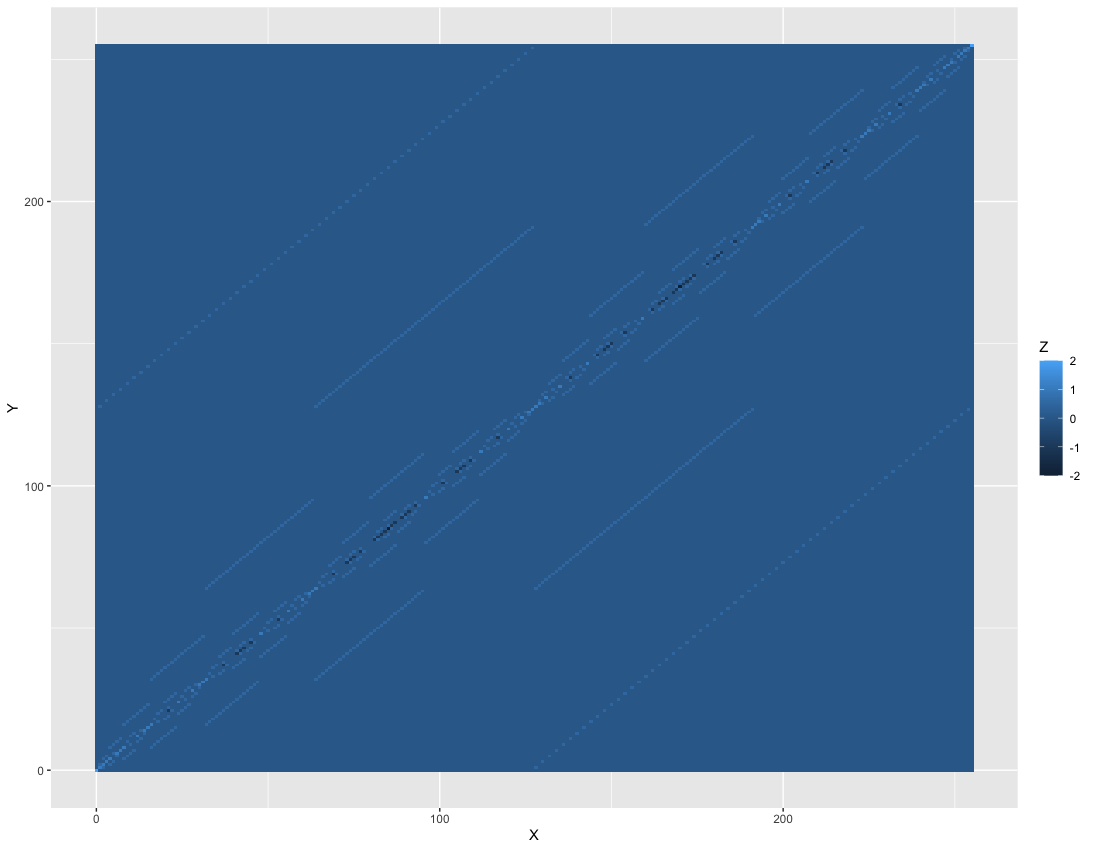

The table this chart was drawn from, first rows:
"X", Y, Z
"           0 ", 0, 2
"           0 ", 1, 0.0000000000000000
"           0 ", 2, 0.0000000000000000
"           0 ", 3, 0.0000000000000000
"           0 ", 4, 0.0000000000000000
"           0 ", 5, 0.0000000000000000
"           0 ", 6, 0.0000000000000000
"           0 ", 7, 0.0000000000000000
"           0 ", 8, 0.0000000000000000
"           0 ", 9, 0.0000000000000000
"           0 ", 10, 0.0000000000000000
"           0 ", 11, 0.0000000000000000
"           0 ", 12, 0.0000000000000000
"           0 ", 13, 0.0000000000000000
"           0 ", 14, 0.0000000000000000
"           0 ", 15, 0.0000000000000000
"           0 ", 16, 0.0000000000000000
"           0 ", 17, 0.0000000000000000
"           0 ", 18, 0.0000000000000000
"           0 ", 19, 0.0000000000000000
"           0 ", 20, 0.0000000000000000
"           0 ", 21, 0.0000000000000000
"           0 ", 22, 0.0000000000000000
"           0 ", 23, 0.0000000000000000
"           0 ", 24, 0.0000000000000000
"           0 ", 25, 0.0000000000000000
"           0 ", 26, 0.0000000000000000
"           0 ", 27, 0.0000000000000000
"           0 ", 28, 0.0000000000000000
"           0 ", 29, 0.0000000000000000
"           0 ", 30, 0.0000000000000000
"           0 ", 31, 0.0000000000000000
"           0 ", 32, 0.0000000000000000
"           0 ", 33, 0.0000000000000000
"           0 ", 34, 0.0000000000000000
"           0 ", 35, 0.0000000000000000
"           0 ", 36, 0.0000000000000000
"           0 ", 37, 0.0000000000000000
"           0 ", 38, 0.0000000000000000
"           0 ", 39, 0.0000000000000000
"           0 ", 40, 0.0000000000000000
"           0 ", 41, 0.0000000000000000
"           0 ", 42, 0.0000000000000000
"           0 ", 43, 0.0000000000000000
"           0 ", 44, 0.0000000000000000
"           0 ", 45, 0.0000000000000000
"           0 ", 46, 0.0000000000000000
"           0 ", 47, 0.0000000000000000
"           0 ", 48, 0.0000000000000000
"           0 ", 49, 0.0000000000000000
"           0 ", 50, 0.0000000000000000
"           0 ", 51, 0.0000000000000000
"           0 ", 52, 0.0000000000000000
"           0 ", 53, 0.0000000000000000
"           0 ", 54, 0.0000000000000000
"           0 ", 55, 0.0000000000000000
"           0 ", 56, 0.0000000000000000
"           0 ", 57, 0.0000000000000000
"           0 ", 58, 0.0000000000000000
"           0 ", 59, 0.0000000000000000
... 65,476 more rows
